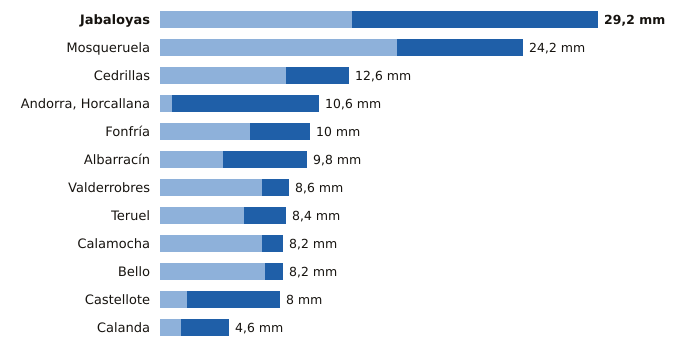

The data file committed next to this chart (first rows):
estacion, provincia, indicativo, mm_6_dias_anteriores, mm_hoy, mm_7_dias, horas_de_hoy
Jabaloyas, Teruel, 8376, 12.8, 16.4, 29.2, 21
Mosqueruela, Teruel, 8486X, 15.8, 8.4, 24.2, 21
Cedrillas, Teruel, 8458X, 8.4, 4.2, 12.6, 21
Andorra, Horcallana, Teruel, 9550C, 0.8, 9.8, 10.6, 21
Fonfría, Teruel, 9436X, 6.0, 4.0, 10.0, 21
Albarracín, Teruel, 8354X, 4.2, 5.6, 9.8, 21
Valderrobres, Teruel, 9935X, 6.8, 1.8, 8.6, 21
Teruel, Teruel, 8368U, 5.6, 2.8, 8.4, 21
Calamocha, Teruel, 9381I, 6.8, 1.4, 8.2, 21
Bello, Teruel, 9998X, 7.0, 1.2, 8.2, 21
Castellote, Teruel, 9561X, 1.8, 6.2, 8.0, 21
Calanda, Teruel, 9569A, 1.4, 3.2, 4.6, 21
